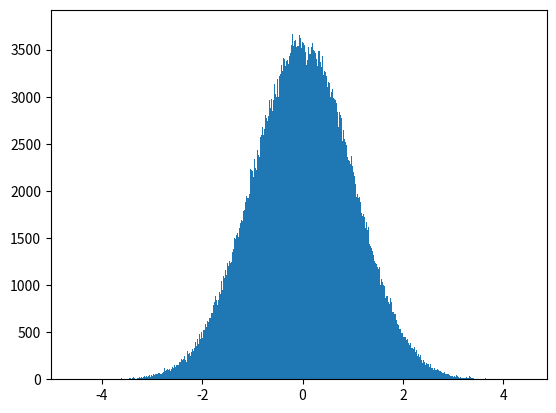

Write the Python code that produced this figure.
import numpy as np
import math
from numpy import linalg as la
import matplotlib.pyplot as plt
import matplotlib.mlab as mlab
import time

mu,sig,N = 0,1,1000000
pts = []

def q(x):
    return (1/(math.sqrt(2*math.pi*sig**2)))*(math.e**(-((x-mu)**2)/(2*sig**2)))

def metropolis(N):
    r = np.zeros(1)
    p = q(r[0])
    pts = []
    
    for i in range(N):
        rn = r + np.random.uniform(-1,1)
        pn = q(rn[0])
        if pn >= p:
            p = pn
            r = rn
        else:
            u = np.random.rand()
            if u < pn/p:
                p = pn
                r = rn
        pts.append(r)
    
    pts = np.array(pts)
    return pts
    
def hist_plot(array):
    fig = plt.figure()
    ax = fig.add_subplot(1,1,1,)
    ax.hist(array, bins=1000)    
    plt.title('')
    plt.xlabel('')
    plt.ylabel('')

if __name__ == "__main__":
    mu,sig,N = 0,1,1000000
    pts = []

    pts = metropolis(N)
    hist_plot(pts)